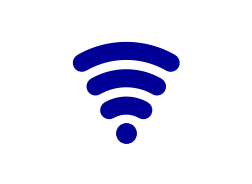

Write the Python code that produced this figure.
import matplotlib.pyplot as plt
import numpy as np

# 描画設定
fig, ax = plt.subplots()
fig.set_size_inches(3, 3)
ax.set_aspect('equal')
ax.axis('off')  # 軸を非表示
fig.patch.set_alpha(0.0)  # 背景透明

# 波のパラメータ
num_arcs = 3
colors = (0, 0, 150/255)
linewidth = 13  # 線を太く

# 弧を描く関数（上下反転を含む）
def draw_arc(radius, width):
    theta = np.linspace(np.pi/2 + np.pi/6, np.pi/2 - np.pi/6, 100)  # 上下反転
    x = radius * np.cos(theta)
    y = radius * np.sin(theta)
    ax.plot(x, y, color=colors, lw=width, solid_capstyle='round')

# 描画範囲を調整して線が飛び出さないように
padding = 0.2  # 少し余裕を持たせる
max_radius = num_arcs * 0.5 + padding
ax.set_xlim(-max_radius, max_radius)
ax.set_ylim(-0.5, max_radius + 0.2)  # 反転後、上方向へアークが広がる

# 波を描画
for i in range(1, num_arcs + 1):
    draw_arc(0.5 + (i-1) * 0.4, linewidth)

# 中心の点（Wi-Fiの起点）
ax.plot(0, 0.1, 'o', color=colors, markersize=14)  # 点も上に移動

# 保存（背景透明）
plt.savefig("icon.png", dpi=300, transparent=True, bbox_inches='tight', pad_inches=0)
plt.close()
